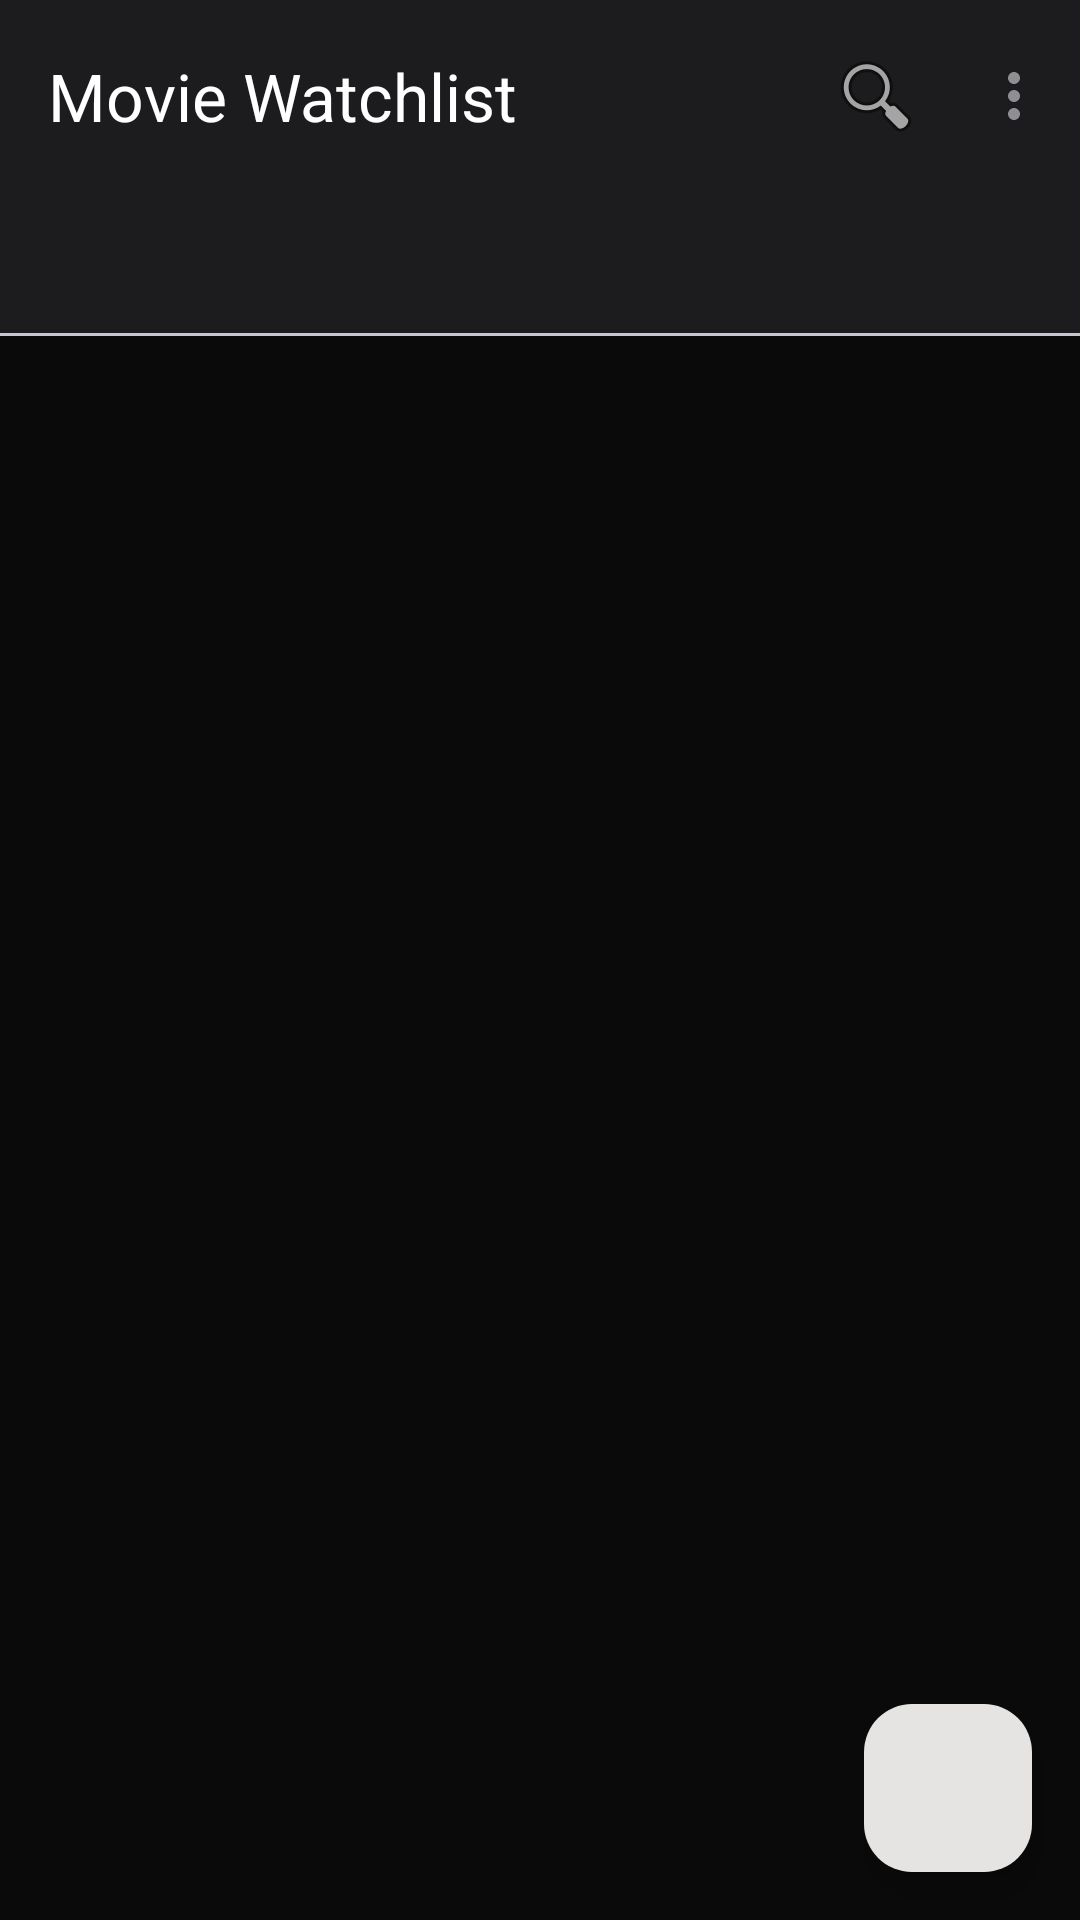

This screen was rendered from an Android layout file. Write that file and the resources it references.
<!-- AndroidManifest.xml: application theme Theme.MovieWatchlist -->
<!-- res/layout/fragment_main.xml -->
<?xml version="1.0" encoding="utf-8"?>
<androidx.coordinatorlayout.widget.CoordinatorLayout xmlns:android="http://schemas.android.com/apk/res/android"
    xmlns:app="http://schemas.android.com/apk/res-auto"
    android:layout_width="match_parent"
    android:layout_height="match_parent"
    android:fitsSystemWindows="true">

    <com.google.android.material.appbar.AppBarLayout
        android:layout_width="match_parent"
        android:layout_height="wrap_content">

        <com.google.android.material.appbar.MaterialToolbar
            android:id="@+id/toolbar"
            android:layout_width="match_parent"
            android:layout_height="wrap_content"
            app:title="@string/app_name"
            app:menu="@menu/menu_main" />

        <com.google.android.material.tabs.TabLayout
            android:id="@+id/tabLayout"
            android:layout_width="match_parent"
            android:layout_height="wrap_content"
            app:tabMode="scrollable" />

        <com.google.android.material.progressindicator.LinearProgressIndicator
            android:id="@+id/syncProgress"
            android:layout_width="match_parent"
            android:layout_height="wrap_content"
            android:indeterminate="true"
            android:visibility="gone" />
    </com.google.android.material.appbar.AppBarLayout>


    <androidx.viewpager2.widget.ViewPager2
        android:id="@+id/viewPager"
        android:layout_width="match_parent"
        android:layout_height="match_parent"
        app:layout_behavior="@string/appbar_scrolling_view_behavior" />

    <com.google.android.material.floatingactionbutton.FloatingActionButton
        android:id="@+id/fabAdd"
        android:layout_width="wrap_content"
        android:layout_height="wrap_content"
        android:layout_gravity="bottom|end"
        android:layout_margin="16dp"
        android:contentDescription="@string/add_movie"
        android:src="@drawable/ic_add_24"
        app:backgroundTint="@color/cta_platinum"
        app:tint="@color/deep_obsidian" />

</androidx.coordinatorlayout.widget.CoordinatorLayout>
<!-- resources referenced by this layout -->
<resources>
  <color name="cta_platinum">#E5E4E2</color>
  <color name="deep_obsidian">#0A0A0A</color>
  <string name="add_movie">Add Movie</string>
  <string name="app_name">Movie Watchlist</string>
  <style name="Theme.MovieWatchlist" parent="Base.Theme.MovieWatchlist" />
  <style name="Base.Theme.MovieWatchlist" parent="Theme.Material3.DayNight.NoActionBar">
          <item name="colorPrimary">@color/silver_metallic</item>
          <item name="colorOnPrimary">@color/deep_obsidian</item>
          <item name="android:windowBackground">@color/deep_obsidian</item>
          <item name="colorSurface">@color/dark_charcoal</item>
          <item name="colorOnSurface">@color/white</item>
          <item name="colorOnSurfaceVariant">@color/steel_grey</item>
          <item name="android:textColorPrimary">@color/white</item>
          <item name="android:textColorSecondary">@color/steel_grey</item>
          <item name="android:editTextColor">@color/white</item>
          <item name="android:textColorHint">@color/steel_grey</item>
          <item name="android:navigationBarColor">@color/deep_obsidian</item>
          <item name="android:windowLightStatusBar" tools:targetApi="m">false</item>
          <item name="android:windowLightNavigationBar" tools:targetApi="o">false</item>
      </style>
  <color name="silver_metallic">#C0C0C0</color>
  <color name="dark_charcoal">#1C1C1E</color>
  <color name="white">#FFFFFFFF</color>
  <color name="steel_grey">#8E8E93</color>
</resources>
